The GitHub repository BG-traveling/RPS-Project-V2 contains a labelled image folder "data_synthetic" with 3 categories: paper, rock, scissors. Examples follow, each with its label.

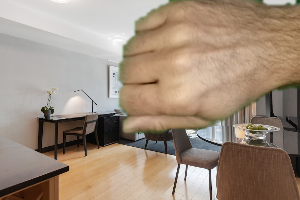
Label: rock

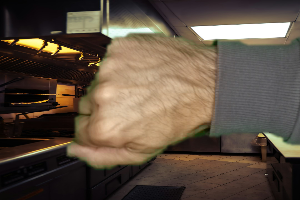
Label: rock

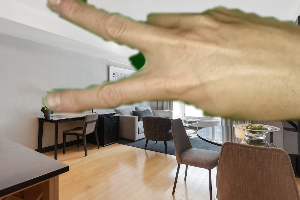
Label: scissors

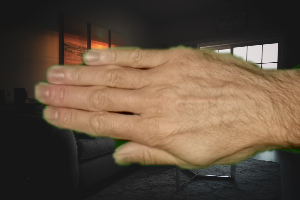
Label: paper

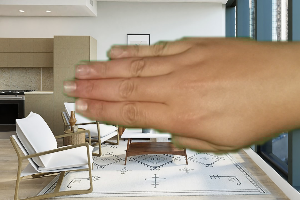
Label: paper

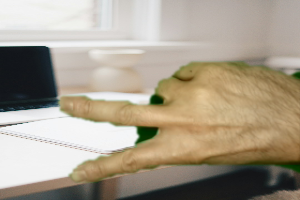
Label: scissors
